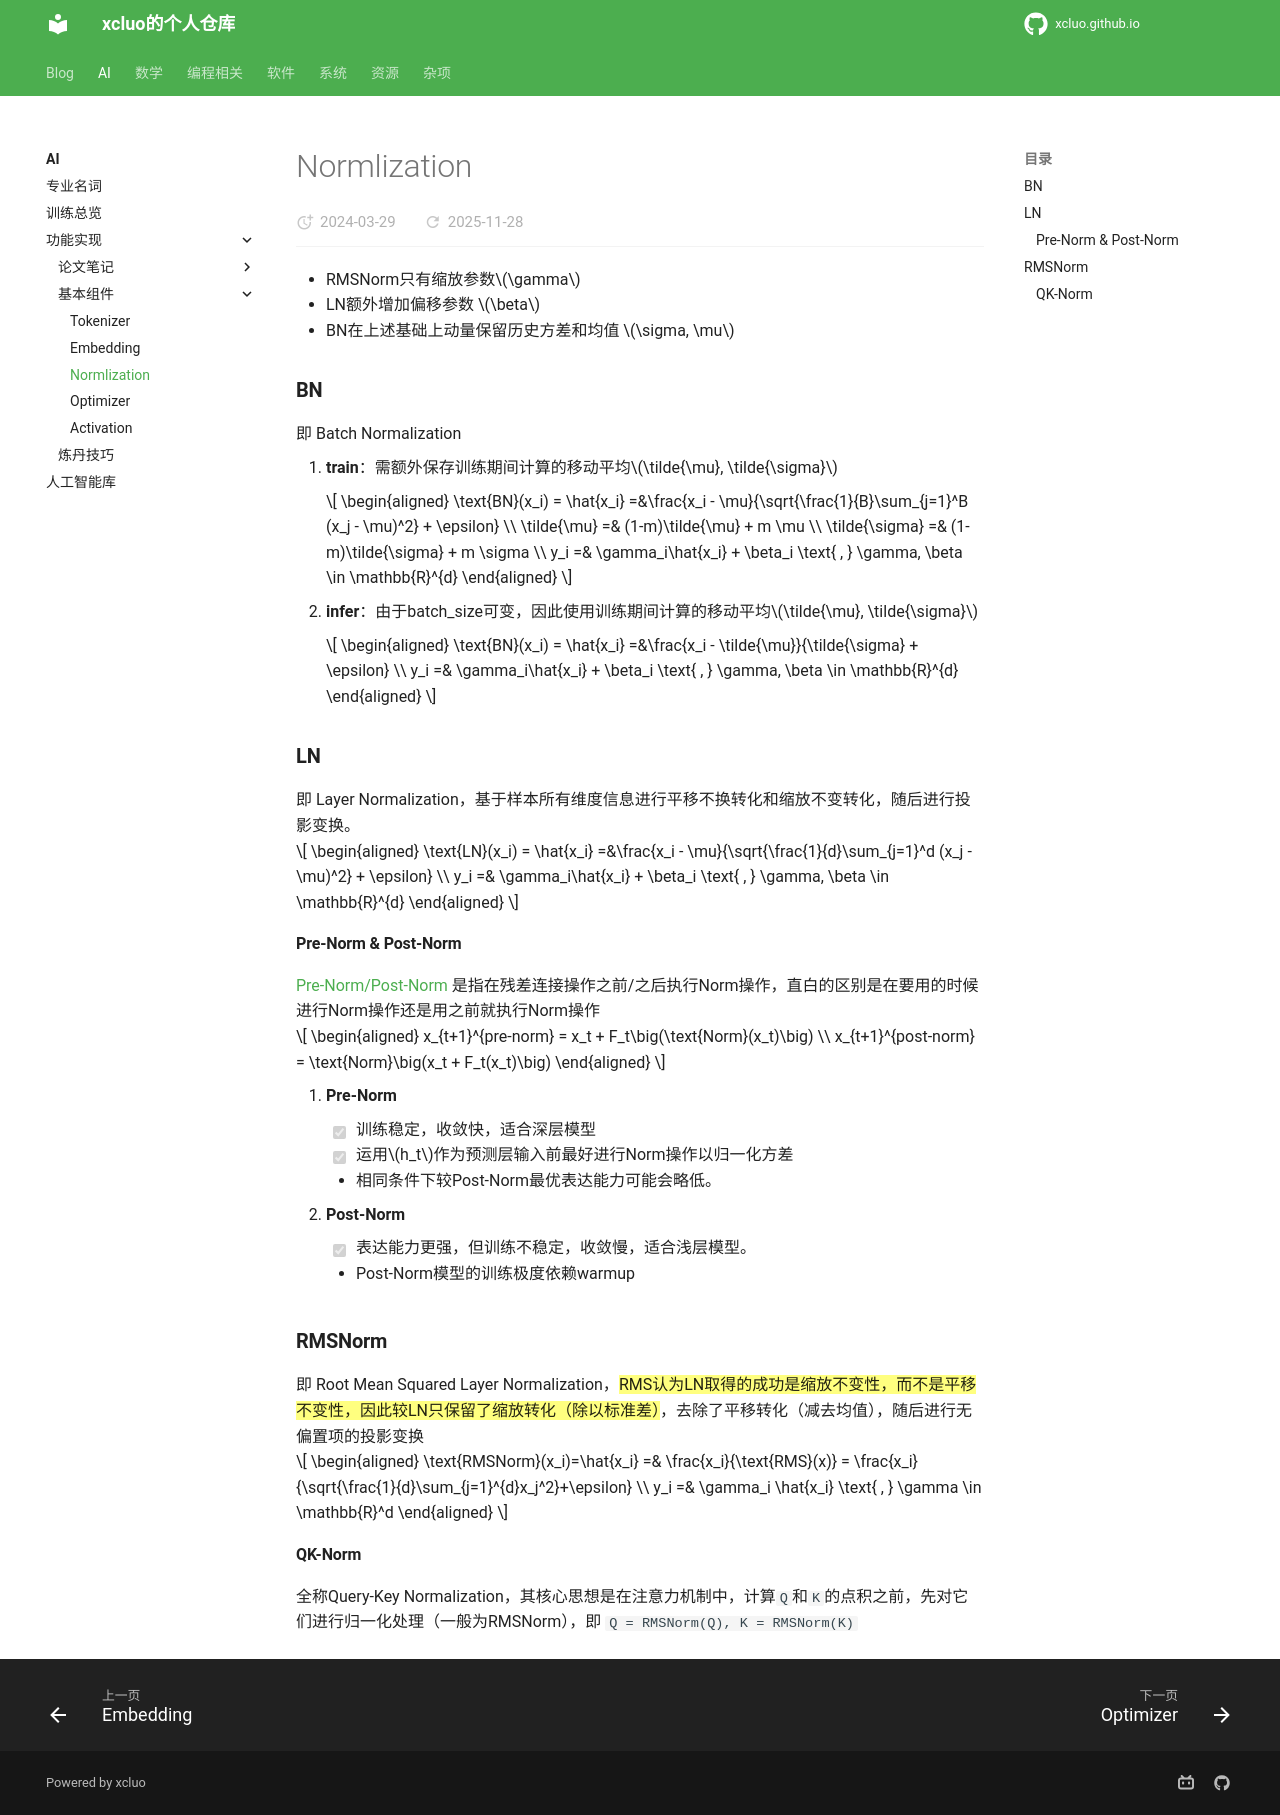

repository: xcluo/xcluo.github.io · page: AI/Paper_Reading/Component/Normalization/normalization.html · generator: mkdocs

- RMSNorm只有缩放参数$\gamma$
- LN额外增加偏移参数 $\beta$
- BN在上述基础上动量保留历史方差和均值 $\sigma, \mu$

### BN
即 Batch Normalization

1. **train**：需额外保存训练期间计算的移动平均$\tilde{\mu}, \tilde{\sigma}$

    $$
    \begin{aligned}
        \text{BN}(x_i) = \hat{x_i} =&\frac{x_i - \mu}{\sqrt{\frac{1}{B}\sum_{j=1}^B (x_j - \mu)^2} + \epsilon}    \\
        \tilde{\mu} =& (1-m)\tilde{\mu} + m \mu \\
        \tilde{\sigma} =& (1-m)\tilde{\sigma} + m \sigma \\
        y_i =& \gamma_i\hat{x_i} + \beta_i \text{ , }  \gamma, \beta \in \mathbb{R}^{d}
    \end{aligned}
    $$

2. **infer**：由于batch_size可变，因此使用训练期间计算的移动平均$\tilde{\mu}, \tilde{\sigma}$

    $$
    \begin{aligned}
        \text{BN}(x_i) = \hat{x_i} =&\frac{x_i - \tilde{\mu}}{\tilde{\sigma} + \epsilon}    \\
        y_i =& \gamma_i\hat{x_i} + \beta_i \text{ , }  \gamma, \beta \in \mathbb{R}^{d}
    \end{aligned}
    $$


### LN
即 Layer Normalization，基于样本所有维度信息进行平移不换转化和缩放不变转化，随后进行投影变换。

$$
\begin{aligned}
    \text{LN}(x_i) = \hat{x_i} =&\frac{x_i - \mu}{\sqrt{\frac{1}{d}\sum_{j=1}^d (x_j - \mu)^2} + \epsilon}    \\
    y_i =& \gamma_i\hat{x_i} + \beta_i \text{ , }  \gamma, \beta \in \mathbb{R}^{d}
\end{aligned}
$$

#### Pre-Norm & Post-Norm
[Pre-Norm/Post-Norm](pre-norm_post-norm.md) 是指在残差连接操作之前/之后执行Norm操作，直白的区别是在要用的时候进行Norm操作还是用之前就执行Norm操作

$$
\begin{aligned}
    x_{t+1}^{pre-norm} = x_t + F_t\big(\text{Norm}(x_t)\big) \\
    x_{t+1}^{post-norm} = \text{Norm}\big(x_t + F_t(x_t)\big)
\end{aligned}
$$

1. **Pre-Norm**
    - [x] 训练稳定，收敛快，适合深层模型
    - [x] 运用$h_t$作为预测层输入前最好进行Norm操作以归一化方差
    - 相同条件下较Post-Norm最优表达能力可能会略低。

2. **Post-Norm**
    - [x] 表达能力更强，但训练不稳定，收敛慢，适合浅层模型。
    - Post-Norm模型的训练极度依赖warmup

### RMSNorm
即 Root Mean Squared Layer Normalization，==RMS认为LN取得的成功是缩放不变性，而不是平移不变性，因此较LN只保留了缩放转化（除以标准差）==，去除了平移转化（减去均值），随后进行无偏置项的投影变换

$$
\begin{aligned}
    \text{RMSNorm}(x_i)=\hat{x_i} =&  \frac{x_i}{\text{RMS}(x)} = \frac{x_i}{\sqrt{\frac{1}{d}\sum_{j=1}^{d}x_j^2}+\epsilon} \\
    y_i =& \gamma_i \hat{x_i} \text{ , }  \gamma \in \mathbb{R}^d
\end{aligned}
$$

#### QK-Norm
全称Query-Key Normalization，其核心思想是在注意力机制中，计算`Q`和`K`的点积之前，先对它们进行归一化处理（一般为RMSNorm），即 `Q = RMSNorm(Q), K = RMSNorm(K)`
